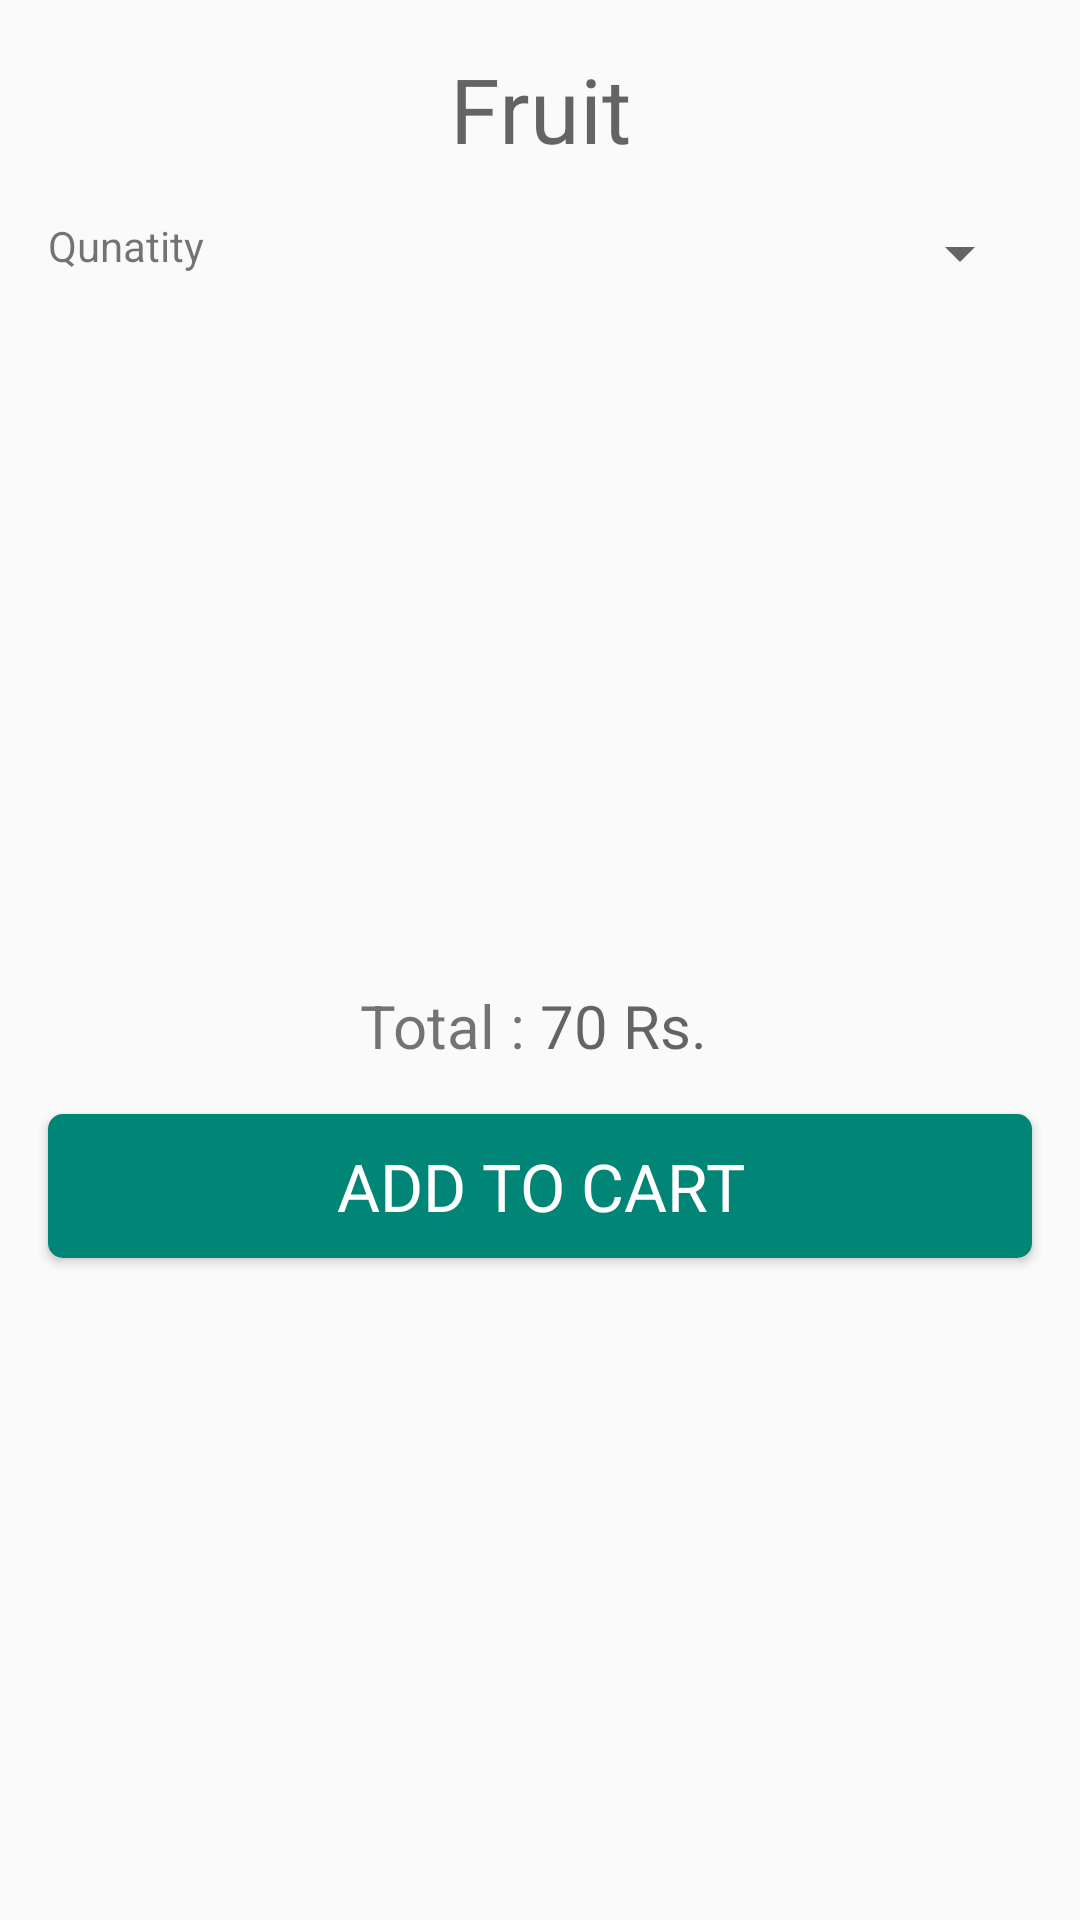

Write the Android layout XML for this screen, with the resource values it uses.
<!-- AndroidManifest.xml: application theme AppTheme -->
<!-- res/layout/fragment_custom_dialog.xml -->
<?xml version="1.0" encoding="utf-8"?>
<ScrollView android:layout_height="match_parent"
    android:layout_width="match_parent"
        xmlns:android="http://schemas.android.com/apk/res/android" >

    <LinearLayout xmlns:tools="http://schemas.android.com/tools"
        android:orientation="vertical"
        android:layout_width="match_parent"
        android:layout_height="wrap_content">

        <TextView
            android:id="@+id/fruitName"
            android:layout_width="match_parent"
            android:layout_height="wrap_content"
            android:hint="Fruit"
            android:textSize="30sp"
            android:layout_marginTop="16dp"
            android:gravity="center"/>
        <LinearLayout
            android:layout_width="match_parent"
            android:layout_height="wrap_content"
            android:orientation="horizontal"
            android:layout_margin="16dp">

            <TextView
                android:layout_width="wrap_content"
                android:layout_height="wrap_content"
                android:text="Qunatity"/>

            <Spinner
                android:id="@+id/spinnerForQuantity"
                android:layout_width="match_parent"
                android:layout_height="wrap_content"
                />

        </LinearLayout>

        <ImageView
            android:id="@+id/fruit_image_view"
            tools:src="@drawable/ic_apple"
            android:layout_gravity="center"
            android:layout_width="200dp"
            android:layout_height="200dp"/>

        <LinearLayout
            android:layout_marginTop="16dp"
            android:layout_width="match_parent"
            android:layout_height="wrap_content"
            android:orientation="horizontal">

            <TextView
                android:text="Total : "
                android:textSize="20sp"
                android:layout_width="0dp"
                android:layout_weight="1"
                android:layout_height="wrap_content"
                android:gravity="end"/>

            <TextView
                android:id="@+id/fruitTotalPrice"
                android:hint="70 Rs."
                android:textSize="20sp"
                android:layout_width="0dp"
                android:layout_weight="1"
                android:layout_height="wrap_content"/>

        </LinearLayout>

        <Button
            android:id="@+id/button"
            android:background="@drawable/button_design"
            android:foreground="?android:attr/selectableItemBackground"
            android:textAppearance="@style/TextAppearance.AppCompat.Large"
            android:textColor="@android:color/white"
            android:layout_width="match_parent"
            android:layout_height="wrap_content"
            android:text="ADD TO CART"
            android:layout_margin="16dp"/>

    </LinearLayout>

</ScrollView>
<!-- resources referenced by this layout -->
<resources>
  <!-- drawable button_design (drawable) -->
  <?xml version="1.0" encoding="UTF-8"?>
  <shape
      xmlns:android="http://schemas.android.com/apk/res/android"
      android:shape="rectangle">
  
      <solid android:color="@color/colorPrimary" />
      <corners android:radius="5dp" />
  </shape>
  <!-- drawable ic_apple (drawable) -->
  <vector android:height="125dp" android:viewportHeight="640"
      android:viewportWidth="512" android:width="100dp" xmlns:android="http://schemas.android.com/apk/res/android">
      <path android:fillColor="#66b447" android:pathData="M237.51,154.079c3.595,1.141 7.369,-1.153 8.012,-4.869c4.135,-23.915 12.344,-103.611 -55.903,-128.162c-4.898,-1.762 -9.968,-3.06 -15.099,-3.936c-0.065,-0.011 -0.132,-0.023 -0.199,-0.035c-10.16,-1.774 -19.752,5.385 -20.674,15.657C150.604,66.628 157.085,128.557 237.51,154.079z"/>
      <path android:fillColor="#000000" android:pathData="M265.471,159.13c1.524,0.218 3.234,-0.338 3.904,-1.725c23.164,-47.997 68.525,-53.967 78.463,-57.622c2.451,-0.901 4.858,-1.882 7.129,-3.171c16.159,-9.174 16.141,-24.466 13.805,-34.742c-1.386,-6.091 -7.658,-9.794 -13.656,-8.052c-83.935,24.366 -92.539,85.344 -93.137,101.095C261.898,157.012 263.393,158.832 265.471,159.13z"/>
      <path android:fillColor="#ff0800" android:pathData="M398.837,165.095c0,0 -51.604,-34.664 -112.046,2.303l-5.443,3.003c-15.777,8.708 -34.918,8.707 -50.696,0l-5.442,-3.003c-60.442,-36.967 -112.046,-2.303 -112.046,-2.303C20,226.074 75.315,360.535 75.315,360.535c41.836,95.458 100.131,124.27 127.568,132.795c8.772,2.726 18.183,2.455 26.783,-0.773l12.928,-4.853c8.643,-3.244 18.168,-3.244 26.812,0l12.928,4.853c8.6,3.229 18.01,3.499 26.782,0.773c27.437,-8.525 85.732,-37.337 127.568,-132.795C436.685,360.535 492,226.074 398.837,165.095zM145.895,229.667c-12.902,15.358 -23.339,27.827 -33.218,19.527s-11.809,-31.157 1.094,-46.515c12.902,-15.357 35.75,-17.399 45.629,-9.1S158.797,214.31 145.895,229.667z"/>
  </vector>
  <style name="AppTheme" parent="Theme.AppCompat.Light.DarkActionBar">
          
          <item name="colorPrimary">@color/colorPrimary</item>
          <item name="colorPrimaryDark">@color/colorPrimaryDark</item>
          <item name="colorAccent">@color/colorAccent</item>
          <item name="fontFamily">@font/roboto</item>
  
  
      </style>
  <color name="colorPrimary">#008577</color>
  <color name="colorPrimaryDark">#00574B</color>
  <color name="colorAccent">#D81B60</color>
</resources>
